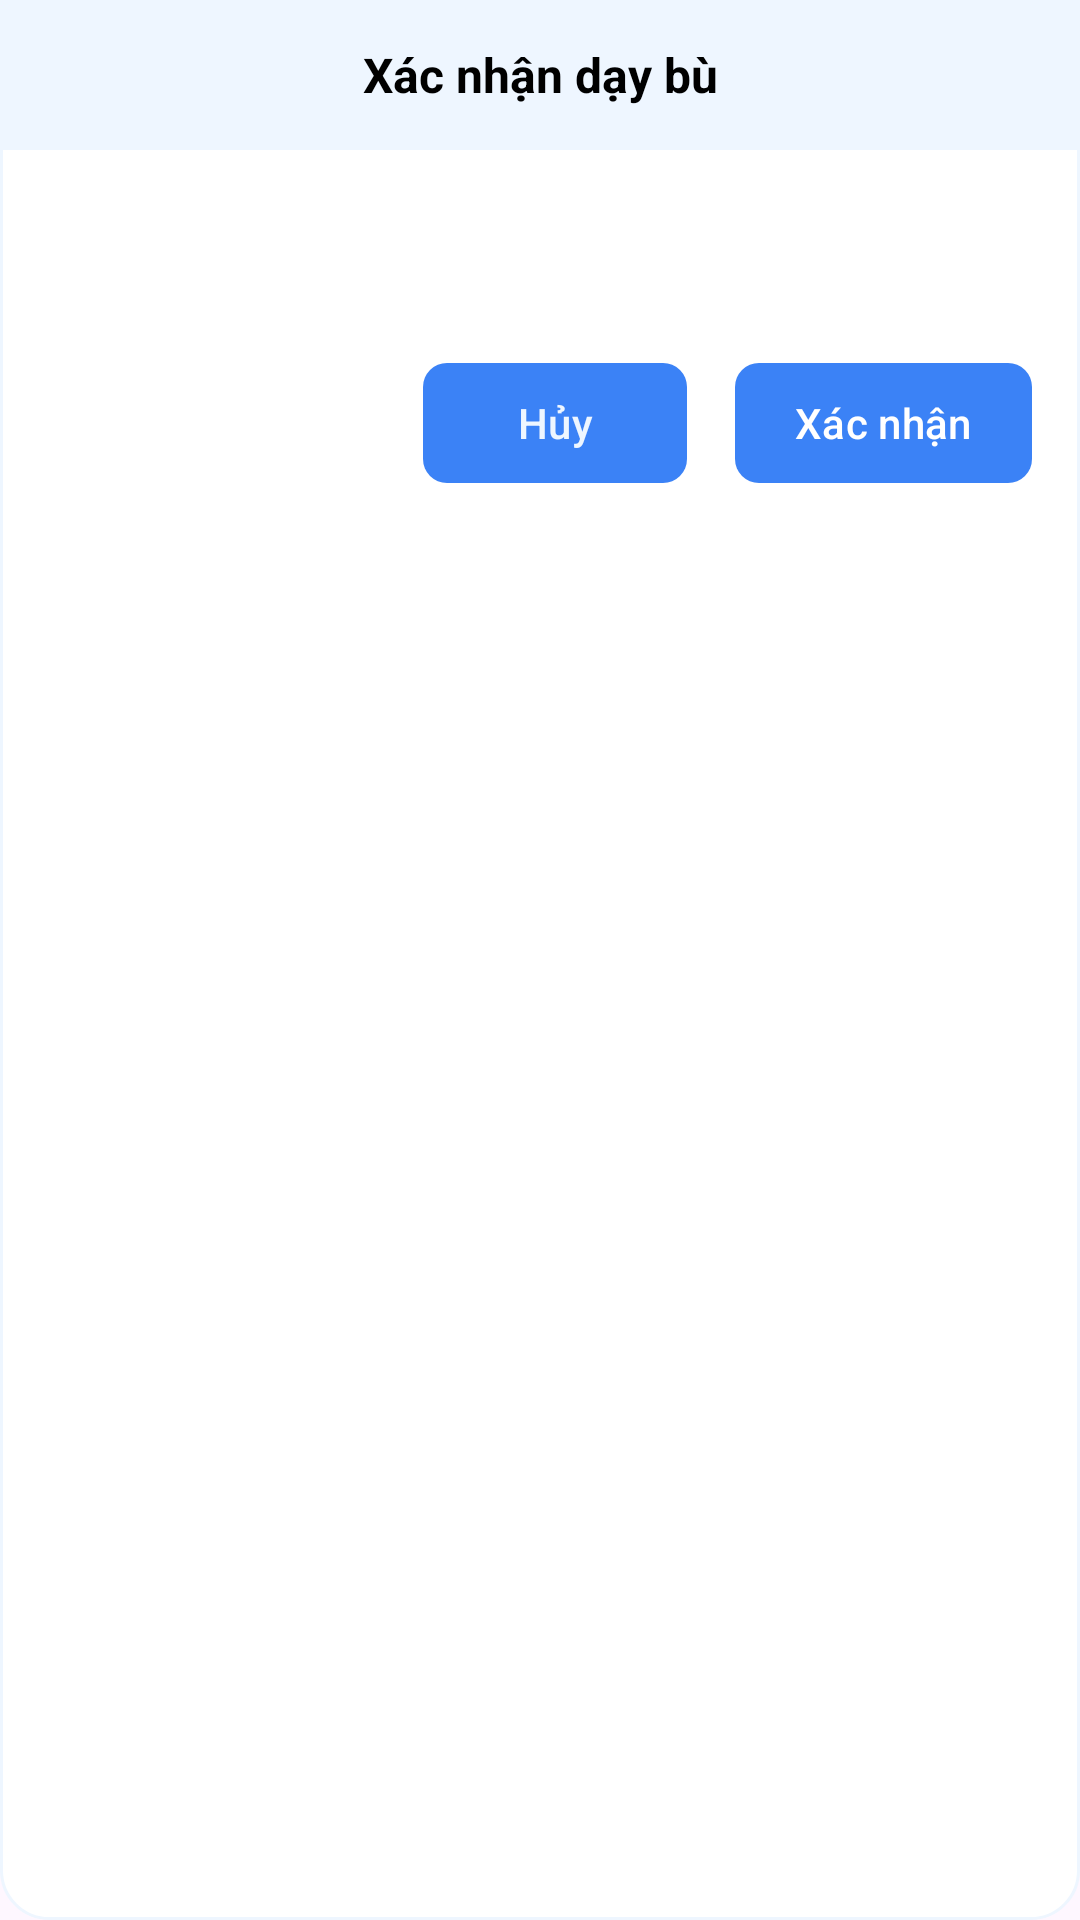

The Android layout XML behind this screen, and the referenced resources:
<!-- AndroidManifest.xml: application theme Theme.Material3.Light.NoActionBar -->
<!-- res/layout/dialog_confirm_makeup.xml -->
<LinearLayout xmlns:android="http://schemas.android.com/apk/res/android"
    xmlns:app="http://schemas.android.com/apk/res-auto"
    android:layout_width="match_parent"
    android:layout_height="wrap_content"
    android:orientation="vertical"
    android:background="@drawable/bg_dialog">

    
    <TextView
        android:id="@+id/txtHeader"
        android:layout_width="match_parent"
        android:layout_height="50dp"
        android:gravity="center"
        android:background="@color/softBlue"
        android:text="Xác nhận dạy bù"
        android:textColor="@android:color/black"
        android:textSize="16sp"
        android:textStyle="bold"/>

    
    <LinearLayout
        android:layout_width="match_parent"
        android:layout_height="wrap_content"
        android:orientation="vertical"
        android:padding="16dp">
        <TextView
            android:id="@+id/txtClassInfo"
            android:layout_width="match_parent"
            android:layout_height="wrap_content"
            android:textColor="@android:color/black"
            android:textSize="14sp"/>
    </LinearLayout>

    
    <LinearLayout
        android:layout_width="match_parent"
        android:layout_height="wrap_content"
        android:orientation="horizontal"
        android:gravity="end"
        android:padding="16dp">

        <com.google.android.material.button.MaterialButton
            android:id="@+id/btnCancel"
            android:layout_width="wrap_content"
            android:layout_height="wrap_content"
            android:text="Hủy"
            android:textColor="@color/softBlue"
            app:backgroundTint="@color/primaryBlue"
            app:cornerRadius="8dp"
            android:paddingHorizontal="20dp"/>

        <com.google.android.material.button.MaterialButton
            android:id="@+id/btnConfirm"
            android:layout_width="wrap_content"
            android:layout_height="wrap_content"
            android:layout_marginStart="16dp"
            android:text="Xác nhận"
            android:textColor="@android:color/white"
            app:backgroundTint="@color/primaryBlue"
            app:cornerRadius="8dp"
            android:paddingHorizontal="20dp"/>
    </LinearLayout>

</LinearLayout>
<!-- resources referenced by this layout -->
<resources>
  <color name="primaryBlue">#3B82F6</color>
  <color name="softBlue">#EEF6FF</color>
  <!-- drawable bg_dialog (drawable) -->
  <shape xmlns:android="http://schemas.android.com/apk/res/android"
      android:shape="rectangle">
  
      
      <solid android:color="@android:color/white" />
  
      
      <corners android:radius="16dp" />
  
      
      <stroke
          android:width="1dp"
          android:color="@color/softBlue" />
  
  </shape>
</resources>
